Image classification data set "Data" (carranzaevolve/recono on GitHub). Class labels (128): 19 Crimes, 4 Soles, 4 Soles variant 1, 4 Soles variant 2, 4 Soles variant 3, 4 Soles variant 4, 4 Soles variant 6, Bacardi, Beringer, Bodegas Franco Espanolas, Campo Viejo, Casillero del Diablo, Concha Toro Lambrusco, Concha Toro Reservado, Concha Toro Trio, Cune, Josh, La Cetto, La Redonda, La Redonda variant 2, Martini, Moet and Chandon, Monte Xanic, Pata Negra, Riunite, Robert Mondavi, Sangre de Cristo, Santa Julia, Santa Rita, Siglo, Sol y Nieve, Sutter Home, Trivento, varios variant 1, Vina Maipo, World Table, Yellow Tail, Alma Mora, Andre, Anis Mico, Apothic, Barefoot, Boones, California Valle blanco, California Valle tinto, Caribe Cooler, Caribe Cooler Ultra, Carlo Rossi, Carlo Rossi fruit red, Carlo Rossi red, Carlo Rossi white, Carlo Rossi rosso frescato, Carnivor, Carnivor cabernet sauvignon, Codorniu, Conti licor, Controy licor naranja, Cool Wine, Cool Wine blanco, Cool Wine fruity blanco, Cool Wine fruity rosado, Cool Wine fruity tinto, Cool Wine rosado, Cool Wine tinto, Dark Horse, Dark Horse cabernet, Dark Horse chardonnay, Dark Horse merlot, Dark Horse rose, Don Simon white, Ederra, Ederra crianza, Ederra reserva, Ederra roble, Flamingo licor, Gallo, Gallo Family, Gallo Family cabernet, Gallo Family chardonnay, Gallo Family merlot, Gallo Family vin white, Gato Negro, Ghost, Ghost Pines, Glen Bays, Jarabe Madrilena, JP Chenet, Las Moras, Los Intocables, Los Pasos, Louis Martini, MacMurray pinot noir, Medusa Gomichela, Medusa Ultravioleta, Mirassou, Mora, Rompope Holandes, Ron Antillano, Santa Helena, Santa Helena cabernet, Santa Helena carmenere, Santa Helena chardonnay, Santa Helena gran reserva cabernet, Santa Helena gran vino, Santa Helena gran vino rose, Santa Helena gran vino tinto, Santa Helena reserva merlot, Santa Helena rose, Santa Helena varietal cabernet sauvignon, Santa Helena varietal carmenere, Santa Helena varietal chardonnay, Santa Helena varietal merlot, San Telmo, San Telmo cabernet, San Telmo malbec, San Telmo rosado, Septima, Tarapaca, Tequila Jarana, Tequila Mayorazgo, Tequila Viuda de Romero, Tarapaca gran reserva cabernet, Tarapaca gran reserva carmenere, Tarapaca reserva cabernet, Tarapaca reserva carmenere, Trapiche, Tres Coronas, Vodka Karat.

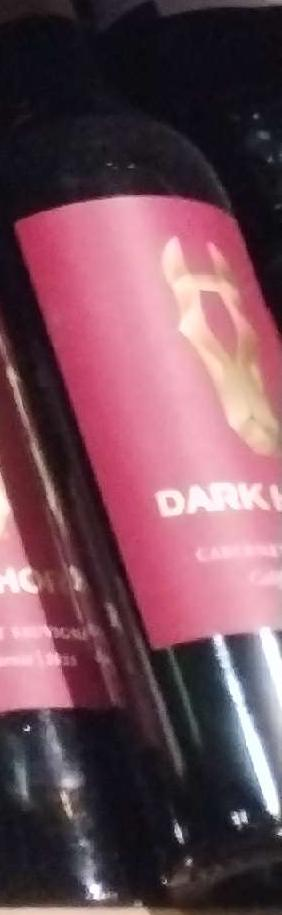
Label: Dark Horse

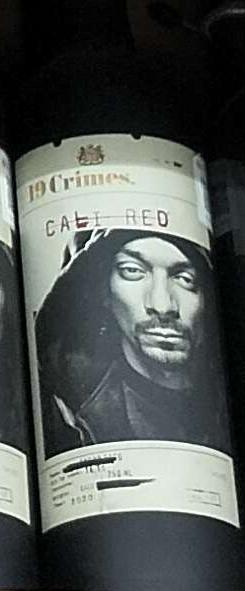
Label: 19 Crimes

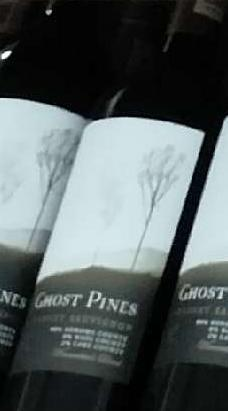
Label: Ghost

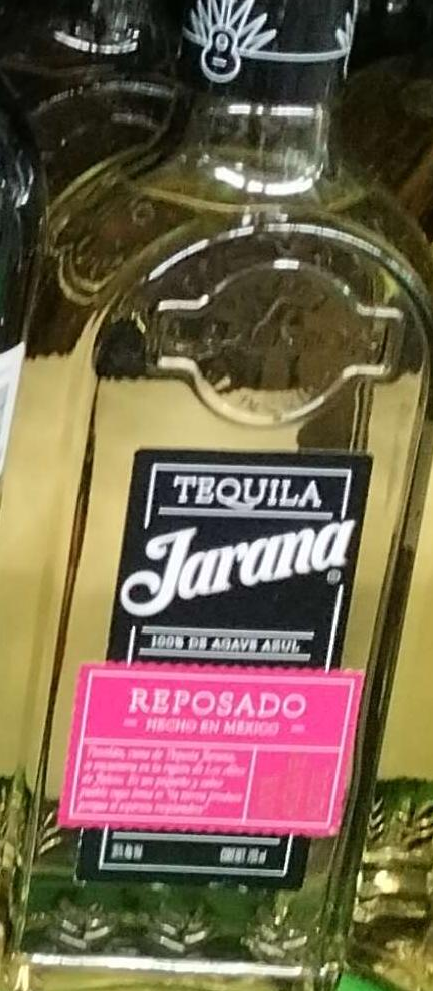
Label: Tequila Jarana

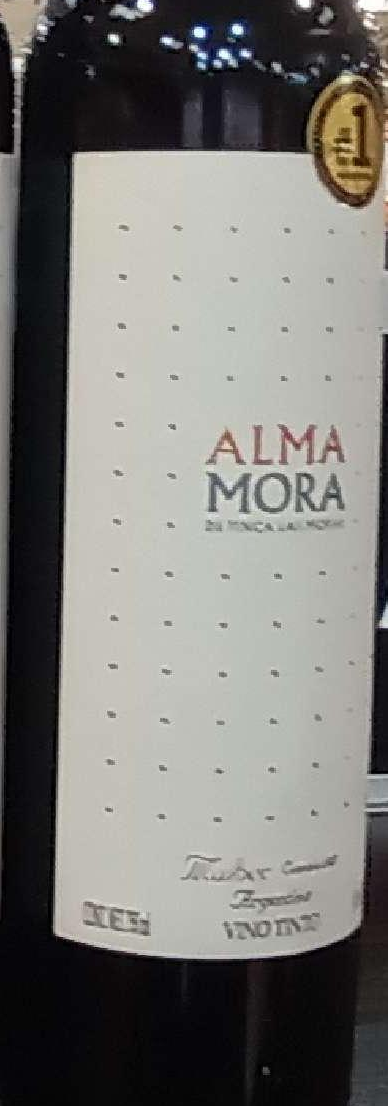
Label: Alma Mora

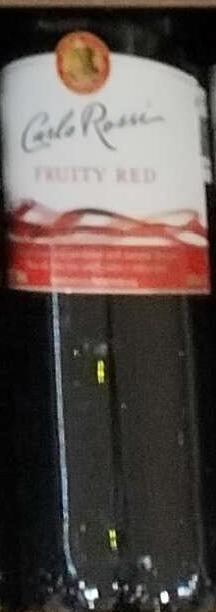
Label: Carlo Rossi
